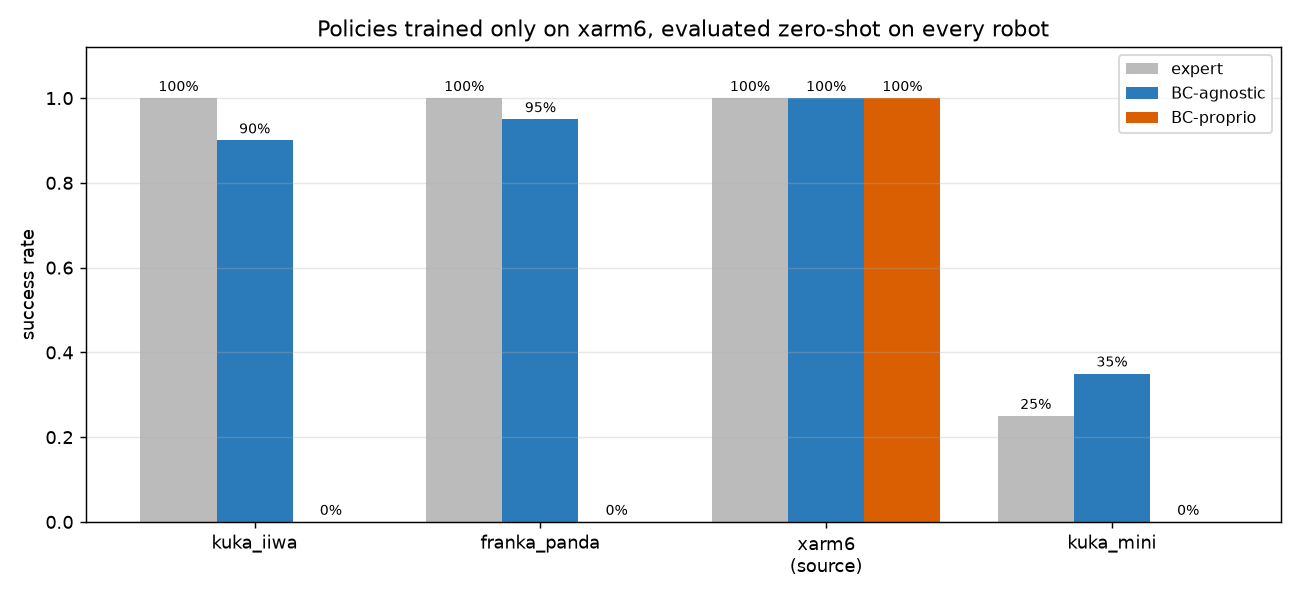

The table this chart was drawn from, first rows:
robot, policy, trained_on, n, success_rate, mean_steps, median_error_cm
kuka_iiwa, expert, xarm6, 20, 1.0, 50.55, 0.1427
kuka_iiwa, BC-agnostic, xarm6, 20, 0.9, 57.11, 3.496
kuka_iiwa, BC-proprio, xarm6, 20, 0.0, nan, 31.59
franka_panda, expert, xarm6, 20, 1.0, 46.85, 0.16
franka_panda, BC-agnostic, xarm6, 20, 0.95, 50.0, 0.9347
franka_panda, BC-proprio, xarm6, 20, 0.0, nan, 31.59
xarm6, expert, xarm6, 20, 1.0, 45.1, 0.2564
xarm6, BC-agnostic, xarm6, 20, 1.0, 46.8, 0.2354
xarm6, BC-proprio, xarm6, 20, 1.0, 50.5, 0.2516
kuka_mini, expert, xarm6, 20, 0.25, 44.8, 3.842
kuka_mini, BC-agnostic, xarm6, 20, 0.35, 48.57, 3.593
kuka_mini, BC-proprio, xarm6, 20, 0.0, nan, 31.59
